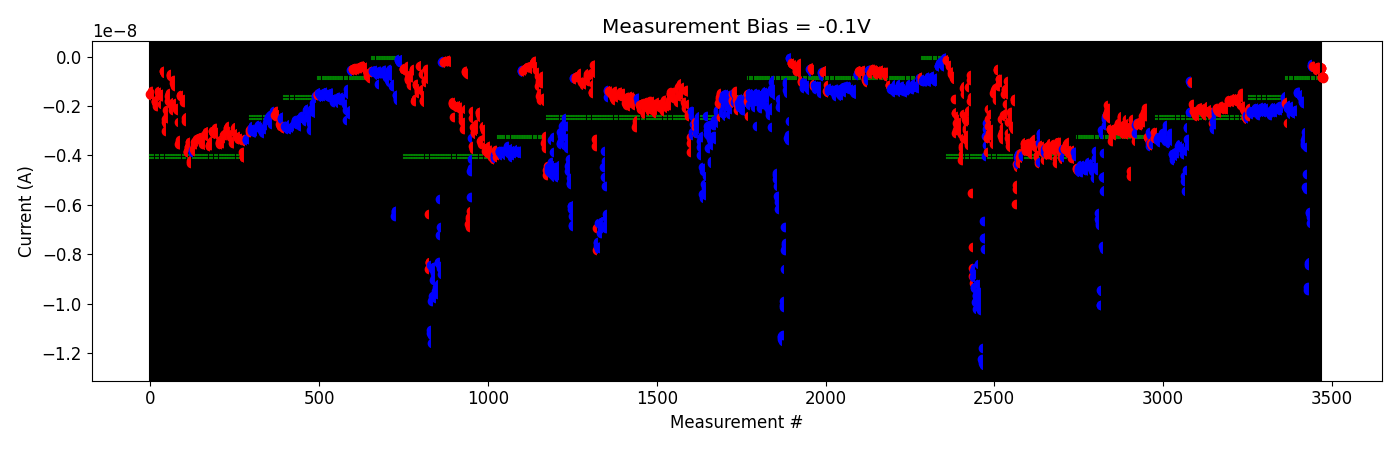

Values plotted in this chart, from the file beside it:
# pulse_v, pulse_width, num_applied, meas_v, i_0, i_1, i_2, i_3, i_4
-5.000000000000000000e-01, 4.999999999999999774e-07, 1.000000000000000000e+03, -1.000000000000000056e-01, -1.887903069999999888e-09, -1.834848650000000115e-09, -1.929183270000000040e-09, -1.941614960000000049e-09, -2.676318460000000293e-09
-5.000000000000000000e-01, 4.999999999999999774e-07, 1.000000000000000000e+03, -1.000000000000000056e-01, -2.063244660000000081e-09, -2.040661839999999783e-09, -2.042065580000000329e-09, -2.060967139999999841e-09, -2.063074719999999923e-09
-1.000000000000000000e+00, 4.999999999999999774e-07, 1.000000000000000000e+03, -1.000000000000000056e-01, -1.969450406000000255e-09, -2.112202620000000303e-09, -2.177929040000000010e-09, -2.303837940000000520e-09, -2.166833580000000285e-09
-1.500000000000000000e+00, 4.999999999999999774e-07, 1.000000000000000000e+03, -1.000000000000000056e-01, -2.160331280000000040e-09, -2.149158620000000108e-09, -2.177500059999999831e-09, -2.178537080000000027e-09, -2.227258599999999987e-09
-2.000000000000000000e+00, 4.999999999999999774e-07, 1.000000000000000000e+03, -1.000000000000000056e-01, -2.205036660000000494e-09, -2.018354260000000122e-09, -2.190006480000000417e-09, -2.219829659999999907e-09, -2.179803860000000093e-09
-2.500000000000000000e+00, 4.999999999999999774e-07, 1.000000000000000000e+03, -1.000000000000000056e-01, -2.280972360000000001e-09, -2.268687760000000310e-09, -2.285248919999999886e-09, -2.254768579999999941e-09, -2.229863620000000400e-09
-3.000000000000000000e+00, 4.999999999999999774e-07, 1.000000000000000000e+03, -1.000000000000000056e-01, -2.163001359999999933e-09, -2.208170160000000130e-09, -2.179238400000000331e-09, -2.180578940000000170e-09, -2.189228180000000472e-09
-3.500000000000000000e+00, 4.999999999999999774e-07, 1.000000000000000000e+03, -1.000000000000000056e-01, -1.456799238000000219e-09, -1.449462936000000172e-09, -1.437413388000000020e-09, -1.485791110000000080e-09, -1.494235894000000074e-09
-3.700000000000000178e+00, 4.999999999999999774e-07, 1.000000000000000000e+03, -1.000000000000000056e-01, -1.492497205999999967e-09, -1.435733106000000192e-09, -1.446113562000000113e-09, -1.454024536000000095e-09, -1.436972740000000265e-09
-3.900000000000000355e+00, 4.999999999999999774e-07, 1.000000000000000000e+03, -1.000000000000000056e-01, -1.599973480000000207e-09, -1.632779723999999992e-09, -1.545322354000000100e-09, -1.551233192000000062e-09, -1.523358143999999963e-09
-4.100000000000000533e+00, 4.999999999999999774e-07, 1.000000000000000000e+03, -1.000000000000000056e-01, -1.811070833999999985e-09, -1.819512110000000152e-09, -1.827548374000000120e-09, -1.864967278000000016e-09, -1.873761105999999954e-09
-4.600000000000000533e+00, 4.999999999999999774e-07, 1.000000000000000000e+03, -1.000000000000000056e-01, -3.511822080000000143e-09, -3.576965240000000204e-09, -3.360205300000000074e-09, -3.236964840000000423e-09, -3.061262680000000186e-09
-5.100000000000000533e+00, 4.999999999999999774e-07, 1.000000000000000000e+03, -1.000000000000000056e-01, -5.264196899999999920e-09, -3.675284695000000079e-09, -5.337249549999999391e-09, -4.736726860000000115e-09, -4.734129055000000100e-09
-5.600000000000000533e+00, 4.999999999999999774e-07, 1.000000000000000000e+03, -1.000000000000000056e-01, -9.313664449999999632e-09, -9.422809650000000770e-09, -8.421777650000000334e-09, -8.342162600000000071e-09, -8.322707300000000480e-09
-6.100000000000000533e+00, 4.999999999999999774e-07, 1.000000000000000000e+03, -1.000000000000000056e-01, -6.282863749999999494e-09, -6.310633750000000113e-09, -6.350399150000000464e-09, -6.493924450000000848e-09, -6.728325550000000306e-09
-6.600000000000000533e+00, 4.999999999999999774e-07, 1.000000000000000000e+03, -1.000000000000000056e-01, -2.880574440000000351e-10, -3.635621400000000037e-10, -4.021186560000000545e-10, -4.067472280000000454e-10, -3.835558219999999968e-10
5.000000000000000000e-01, 4.999999999999999774e-07, 1.000000000000000000e+03, -1.000000000000000056e-01, -4.009520520000000171e-10, -4.118912000000000324e-10, -4.220527900000000265e-10, -3.998771159999999828e-10, -4.138604140000000511e-10
6.999999999999999556e-01, 4.999999999999999774e-07, 1.000000000000000000e+03, -1.000000000000000056e-01, -4.026960940000000485e-10, -4.123391140000000390e-10, -4.182690560000000176e-10, -4.237164660000000262e-10, -3.920779660000000325e-10
1.199999999999999956e+00, 4.999999999999999774e-07, 1.000000000000000000e+03, -1.000000000000000056e-01, -4.602821660000000088e-10, -5.424283020000000227e-10, -5.494162000000000822e-10, -5.367541879999999954e-10, -4.252175820000000190e-10
1.399999999999999911e+00, 4.999999999999999774e-07, 1.000000000000000000e+03, -1.000000000000000056e-01, -4.118631600000000276e-10, -4.314144360000000143e-10, -5.171926979999999933e-10, -5.213087660000000574e-10, -5.480597839999999969e-10
1.599999999999999867e+00, 4.999999999999999774e-07, 1.000000000000000000e+03, -1.000000000000000056e-01, -4.325441080000000061e-10, -4.636048400000000350e-10, -4.576814520000000011e-10, -4.583026579999999802e-10, -4.488480160000000499e-10
1.799999999999999822e+00, 4.999999999999999774e-07, 1.000000000000000000e+03, -1.000000000000000056e-01, -8.315609680000000633e-10, -8.372222500000000243e-10, -8.274415459999999888e-10, -8.436105720000000929e-10, -8.495322000000000414e-10
